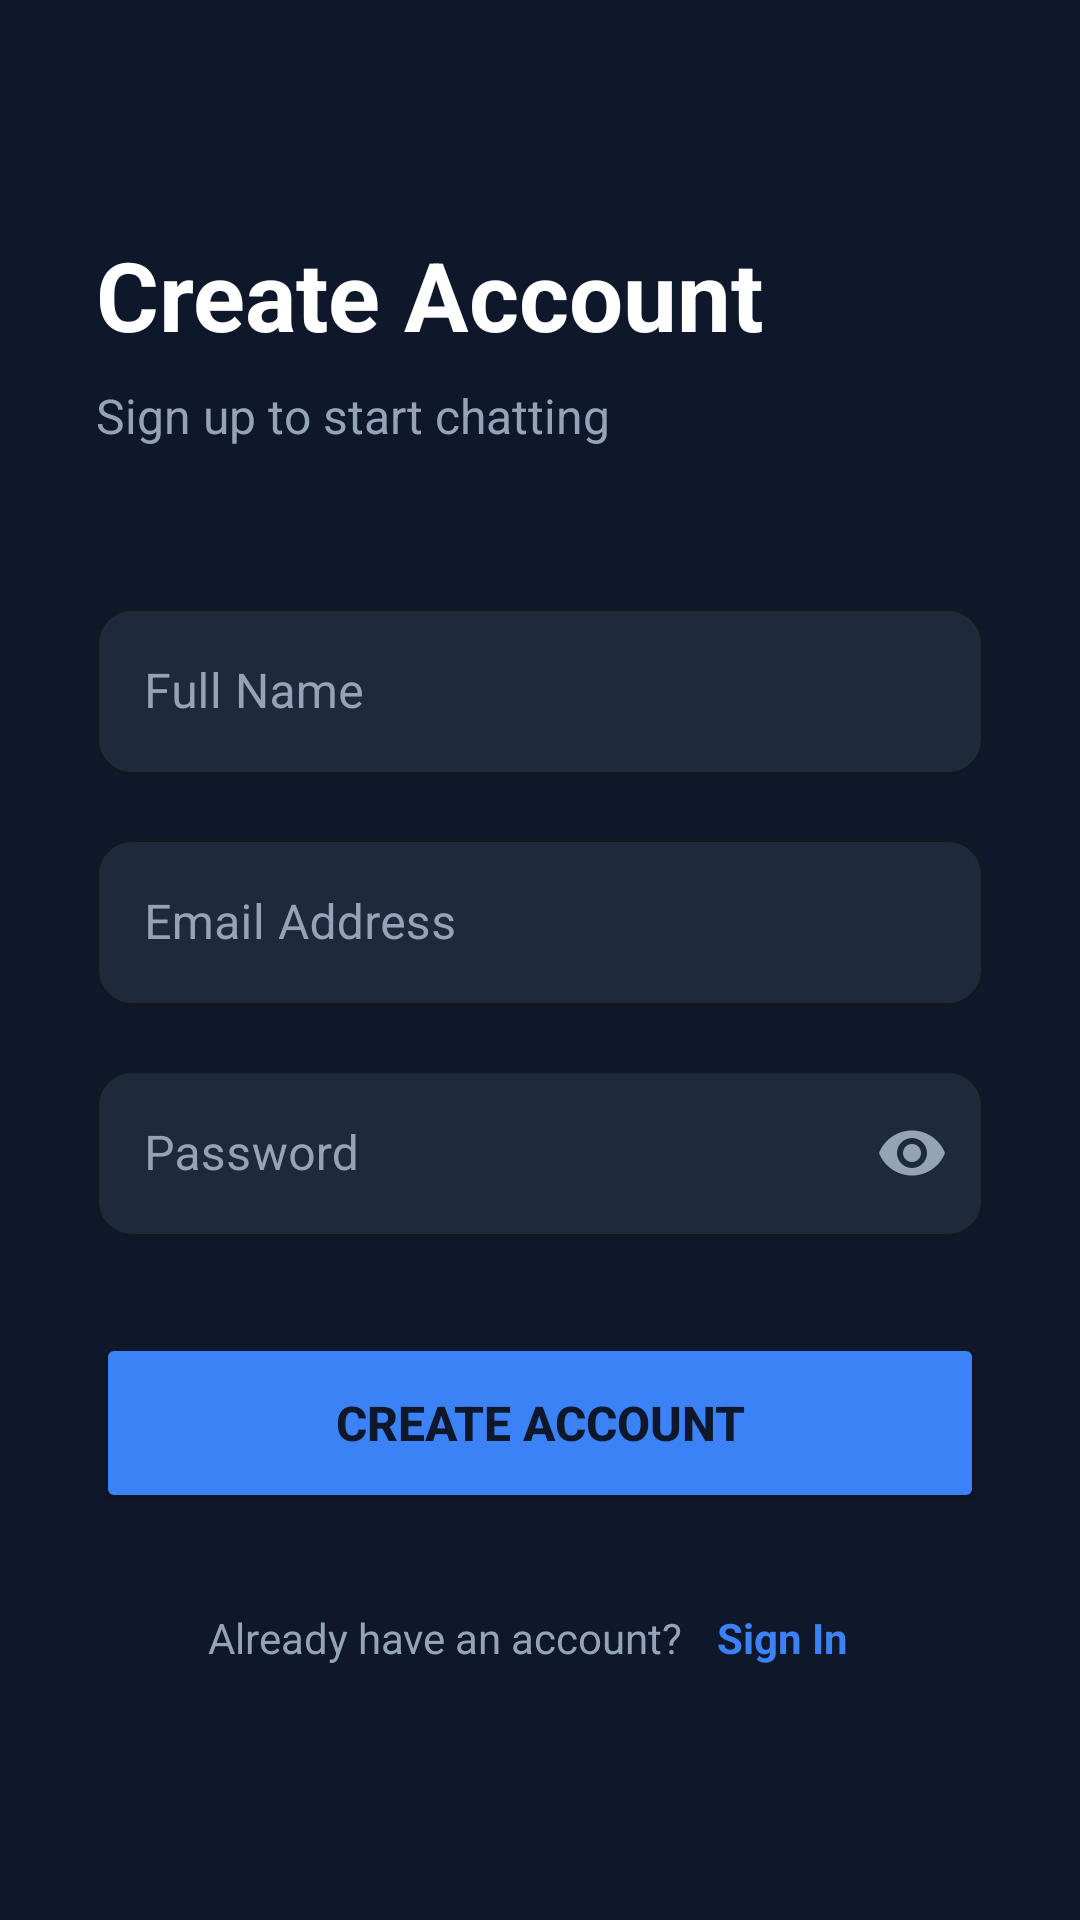

This screen was rendered from an Android layout file. Write that file and the resources it references.
<!-- AndroidManifest.xml: application theme Theme.ConvoAI -->
<!-- res/layout/activity_sign_up.xml -->
<?xml version="1.0" encoding="utf-8"?>
<ScrollView xmlns:android="http://schemas.android.com/apk/res/android"
    xmlns:app="http://schemas.android.com/apk/res-auto"
    xmlns:tools="http://schemas.android.com/tools"
    android:layout_width="match_parent"
    android:layout_height="match_parent"
    android:background="#0F172A"
    android:fillViewport="true">

    <LinearLayout
        android:layout_width="match_parent"
        android:layout_height="wrap_content"
        android:orientation="vertical"
        android:padding="32dp"
        android:gravity="center_vertical">

        <TextView
            android:layout_width="wrap_content"
            android:layout_height="wrap_content"
            android:text="Create Account"
            android:textColor="#FFFFFF"
            android:textSize="32sp"
            android:textStyle="bold"
            android:layout_marginBottom="8dp"/>

        <TextView
            android:layout_width="wrap_content"
            android:layout_height="wrap_content"
            android:text="Sign up to start chatting"
            android:textColor="#94A3B8"
            android:textSize="16sp"
            android:layout_marginBottom="48dp"/>

        <com.google.android.material.textfield.TextInputLayout
            android:layout_width="match_parent"
            android:layout_height="wrap_content"
            android:hint="Full Name"
            android:textColorHint="#94A3B8"
            app:boxBackgroundColor="#1E293B"
            app:boxStrokeColor="#3B82F6"
            app:boxCornerRadiusTopStart="12dp"
            app:boxCornerRadiusTopEnd="12dp"
            app:boxCornerRadiusBottomStart="12dp"
            app:boxCornerRadiusBottomEnd="12dp"
            app:hintTextColor="#3B82F6"
            style="@style/Widget.MaterialComponents.TextInputLayout.OutlinedBox">

            <com.google.android.material.textfield.TextInputEditText
                android:id="@+id/nameInput"
                android:layout_width="match_parent"
                android:layout_height="wrap_content"
                android:textColor="#FFFFFF"
                android:inputType="textPersonName"/>
        </com.google.android.material.textfield.TextInputLayout>

        <com.google.android.material.textfield.TextInputLayout
            android:layout_width="match_parent"
            android:layout_height="wrap_content"
            android:layout_marginTop="16dp"
            android:hint="Email Address"
            android:textColorHint="#94A3B8"
            app:boxBackgroundColor="#1E293B"
            app:boxStrokeColor="#3B82F6"
            app:boxCornerRadiusTopStart="12dp"
            app:boxCornerRadiusTopEnd="12dp"
            app:boxCornerRadiusBottomStart="12dp"
            app:boxCornerRadiusBottomEnd="12dp"
            app:hintTextColor="#3B82F6"
            style="@style/Widget.MaterialComponents.TextInputLayout.OutlinedBox">

            <com.google.android.material.textfield.TextInputEditText
                android:id="@+id/emailInput"
                android:layout_width="match_parent"
                android:layout_height="wrap_content"
                android:textColor="#FFFFFF"
                android:inputType="textEmailAddress"/>
        </com.google.android.material.textfield.TextInputLayout>

        <com.google.android.material.textfield.TextInputLayout
            android:layout_width="match_parent"
            android:layout_height="wrap_content"
            android:layout_marginTop="16dp"
            android:hint="Password"
            android:textColorHint="#94A3B8"
            app:boxBackgroundColor="#1E293B"
            app:boxStrokeColor="#3B82F6"
            app:boxCornerRadiusTopStart="12dp"
            app:boxCornerRadiusTopEnd="12dp"
            app:boxCornerRadiusBottomStart="12dp"
            app:boxCornerRadiusBottomEnd="12dp"
            app:hintTextColor="#3B82F6"
            app:endIconMode="password_toggle"
            app:endIconTint="#94A3B8"
            style="@style/Widget.MaterialComponents.TextInputLayout.OutlinedBox">

            <com.google.android.material.textfield.TextInputEditText
                android:id="@+id/passwordInput"
                android:layout_width="match_parent"
                android:layout_height="wrap_content"
                android:textColor="#FFFFFF"
                android:inputType="textPassword"/>
        </com.google.android.material.textfield.TextInputLayout>

        <Button
            android:id="@+id/signUpButton"
            android:layout_width="match_parent"
            android:layout_height="60dp"
            android:layout_marginTop="32dp"
            android:text="Create Account"
            android:textSize="16sp"
            android:textStyle="bold"
            android:backgroundTint="#3B82F6"
            app:cornerRadius="12dp"/>

        <LinearLayout
            android:layout_width="match_parent"
            android:layout_height="wrap_content"
            android:layout_marginTop="24dp"
            android:gravity="center">

            <TextView
                android:layout_width="wrap_content"
                android:layout_height="wrap_content"
                android:text="Already have an account? "
                android:textColor="#94A3B8"/>

            <TextView
                android:id="@+id/loginLink"
                android:layout_width="wrap_content"
                android:layout_height="wrap_content"
                android:text="Sign In"
                android:textColor="#3B82F6"
                android:textStyle="bold"
                android:padding="8dp"/>
        </LinearLayout>

    </LinearLayout>
</ScrollView>
<!-- resources referenced by this layout -->
<resources>
  <style name="Theme.ConvoAI" parent="Theme.Material3.DayNight.NoActionBar">
  
          <item name="colorPrimary">@color/accent_primary</item>
          <item name="colorSecondary">@color/accent_glow</item>
  
          <item name="android:textColor">@color/text_primary</item>
          <item name="android:textColorPrimary">@color/text_primary</item>
          <item name="android:textColorSecondary">@color/text_secondary</item>
  
          <item name="android:windowBackground">@color/bg_app</item>
          <item name="android:colorBackground">@color/bg_app</item>
  
          <item name="android:statusBarColor">@color/bg_app</item>
          <item name="android:windowLightStatusBar">true</item>
  
          <item name="android:navigationBarColor">@color/bg_app</item>
          <item name="android:windowAnimationStyle">@style/ThemeTransitionAnimation</item>
      </style>
  <color name="accent_primary">#3B82F6</color>
  <color name="accent_glow">#4D3B82F6</color>
  <color name="text_primary">#0F172A</color>
  <color name="text_secondary">#475569</color>
  <color name="bg_app">#F1F5F9</color>
  <style name="ThemeTransitionAnimation">
          <item name="android:windowEnterAnimation">@anim/fade_in</item>
          <item name="android:windowExitAnimation">@anim/fade_out</item>
      </style>
</resources>
